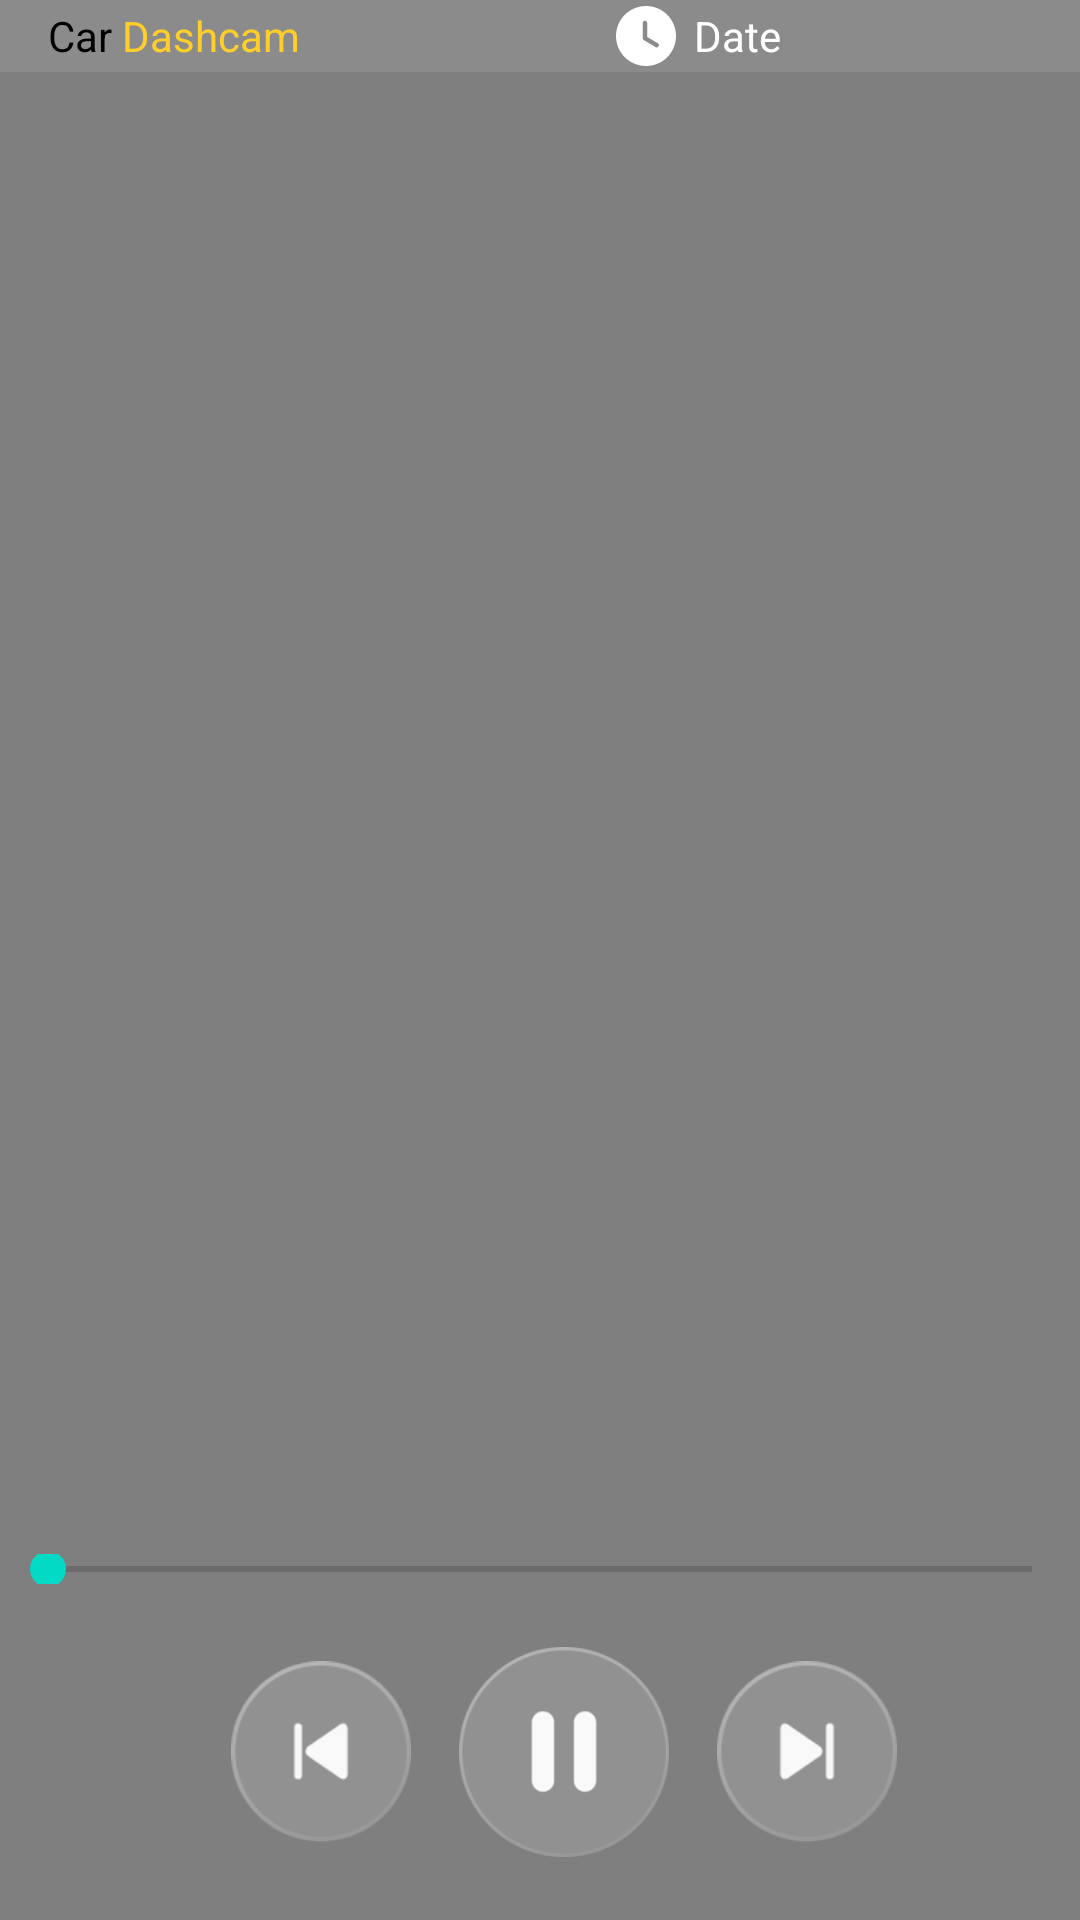

Android layout source for this screen:
<!-- AndroidManifest.xml: application theme Theme.Dashcam -->
<!-- res/layout/activity_videoplayer.xml -->
<?xml version="1.0" encoding="utf-8"?>
<androidx.constraintlayout.widget.ConstraintLayout xmlns:android="http://schemas.android.com/apk/res/android"
    xmlns:app="http://schemas.android.com/apk/res-auto"
    xmlns:tools="http://schemas.android.com/tools"
    android:layout_width="match_parent"
    android:layout_height="match_parent"
    tools:context=".videoplayer">

    <VideoView
        android:id="@+id/videoView"
        android:layout_width="match_parent"
        android:layout_height="match_parent"
        app:layout_constraintBottom_toBottomOf="parent"
        app:layout_constraintEnd_toEndOf="parent"
        app:layout_constraintHorizontal_bias="1.0"
        app:layout_constraintStart_toStartOf="parent"
        app:layout_constraintTop_toTopOf="parent"
        app:layout_constraintVertical_bias="0.0" />

    <LinearLayout
        android:layout_width="0dp"
        android:layout_height="wrap_content"
        android:layout_gravity="top"
        android:background="#33B7B7B7"
        android:gravity="top"
        android:orientation="horizontal"
        app:layout_constraintEnd_toEndOf="parent"
        app:layout_constraintHorizontal_bias="0.0"
        app:layout_constraintStart_toStartOf="parent"
        app:layout_constraintTop_toTopOf="parent">>

        <TextView
            android:id="@+id/textView5"
            android:layout_width="wrap_content"
            android:layout_height="wrap_content"

            android:layout_gravity="center"
            android:layout_marginLeft="16dp"
            android:gravity="center"
            android:text="@string/app_name"
            android:textColor="@color/black"
            android:textSize="14sp" />

        <ImageView
            android:id="@+id/imageView3"
            android:layout_width="wrap_content"
            android:layout_height="wrap_content"
            android:layout_gravity="center"
            android:layout_marginLeft="100dp"
            android:layout_marginRight="4dp"
            android:scaleType="center"
            app:srcCompat="@drawable/ic_time_icon" />

        <TextView
            android:id="@+id/duration"
            android:layout_width="wrap_content"
            android:layout_height="wrap_content"
            android:layout_gravity="center"

            android:gravity="start"
            android:text="Date"
            android:textColor="@color/white"
            android:textSize="14sp" />
    </LinearLayout>

    <LinearLayout
        android:id="@+id/linearLayout2"
        android:layout_width="0dp"
        android:layout_height="wrap_content"
        android:orientation="vertical"
        app:layout_constraintBottom_toBottomOf="parent"
        app:layout_constraintEnd_toEndOf="parent"
        app:layout_constraintStart_toStartOf="parent">

        <SeekBar
            android:id="@+id/seekBar2"
            android:layout_width="match_parent"
            android:layout_height="10dp"
            android:layout_gravity="bottom"
            android:layout_weight="1" />

        <LinearLayout
            android:layout_width="match_parent"
            android:layout_height="wrap_content"
            android:layout_marginTop="16dp"
            android:layout_marginBottom="16dp"
            android:gravity="center"
            android:orientation="horizontal">

            <ImageView
                android:id="@+id/imageView7"
                android:layout_width="60dp"
                android:layout_height="80dp"
                android:layout_marginLeft="16dp"
                android:onClick="backword"
                app:srcCompat="@drawable/backward_white_btn" />

            <ImageView
                android:id="@+id/btnplps"
                android:layout_width="70dp"
                android:layout_height="80dp"
                android:layout_marginLeft="16dp"
                android:layout_marginRight="16dp"
                android:onClick="PlayButton"
                app:srcCompat="@drawable/paus_white_btn" />

            <ImageView
                android:id="@+id/imageView9"
                android:layout_width="60dp"
                android:layout_height="80dp"
                android:onClick="forward"
                app:srcCompat="@drawable/forward_white_btn" />

        </LinearLayout>
    </LinearLayout>

</androidx.constraintlayout.widget.ConstraintLayout>
<!-- resources referenced by this layout -->
<resources>
  <color name="black">#FF000000</color>
  <color name="white">#FFFFFFFF</color>
  <!-- drawable backward_white_btn: png bitmap (drawable, 4645 bytes) -->
  <!-- drawable forward_white_btn: png bitmap (drawable, 4625 bytes) -->
  <!-- drawable ic_time_icon (drawable) -->
  <vector xmlns:android="http://schemas.android.com/apk/res/android"
      android:width="24dp"
      android:height="24dp"
      android:viewportWidth="24"
      android:viewportHeight="24">
    <path
        android:pathData="M12,22.0001C6.48,22.0001 2,17.5301 2,12.0001C2,6.4801 6.48,2.0001 12,2.0001C17.53,2.0001 22,6.4801 22,12.0001C22,17.5301 17.53,22.0001 12,22.0001ZM15.19,15.7101C15.31,15.7801 15.44,15.8201 15.58,15.8201C15.83,15.8201 16.08,15.6901 16.22,15.4501C16.43,15.1001 16.32,14.6401 15.96,14.4201L12.4,12.3001V7.6801C12.4,7.2601 12.06,6.9301 11.65,6.9301C11.24,6.9301 10.9,7.2601 10.9,7.6801V12.7301C10.9,12.9901 11.04,13.2301 11.27,13.3701L15.19,15.7101Z"
        android:fillColor="#ffffff"
        android:fillType="evenOdd"/>
  </vector>
  <!-- drawable paus_white_btn: png bitmap (drawable, 6847 bytes) -->
  <string name="app_name">Car <font color="#FFCE2B">Dashcam </font></string>
  <style name="Theme.Dashcam" parent="Theme.MaterialComponents.DayNight.DarkActionBar">
          
          <item name="colorPrimary">@color/purple_500</item>
          <item name="colorPrimaryVariant">@color/yellow</item>
          <item name="colorOnPrimary">@color/white</item>
          
          <item name="colorSecondary">@color/teal_200</item>
          <item name="colorSecondaryVariant">@color/teal_700</item>
          <item name="colorOnSecondary">@color/black</item>
          
          <item name="android:statusBarColor" tools:targetApi="l">?attr/colorPrimaryVariant</item>
          
      </style>
  <color name="purple_500">#FF6200EE</color>
  <color name="yellow">#FFCE2B</color>
  <color name="teal_200">#FF03DAC5</color>
  <color name="teal_700">#FF018786</color>
</resources>
